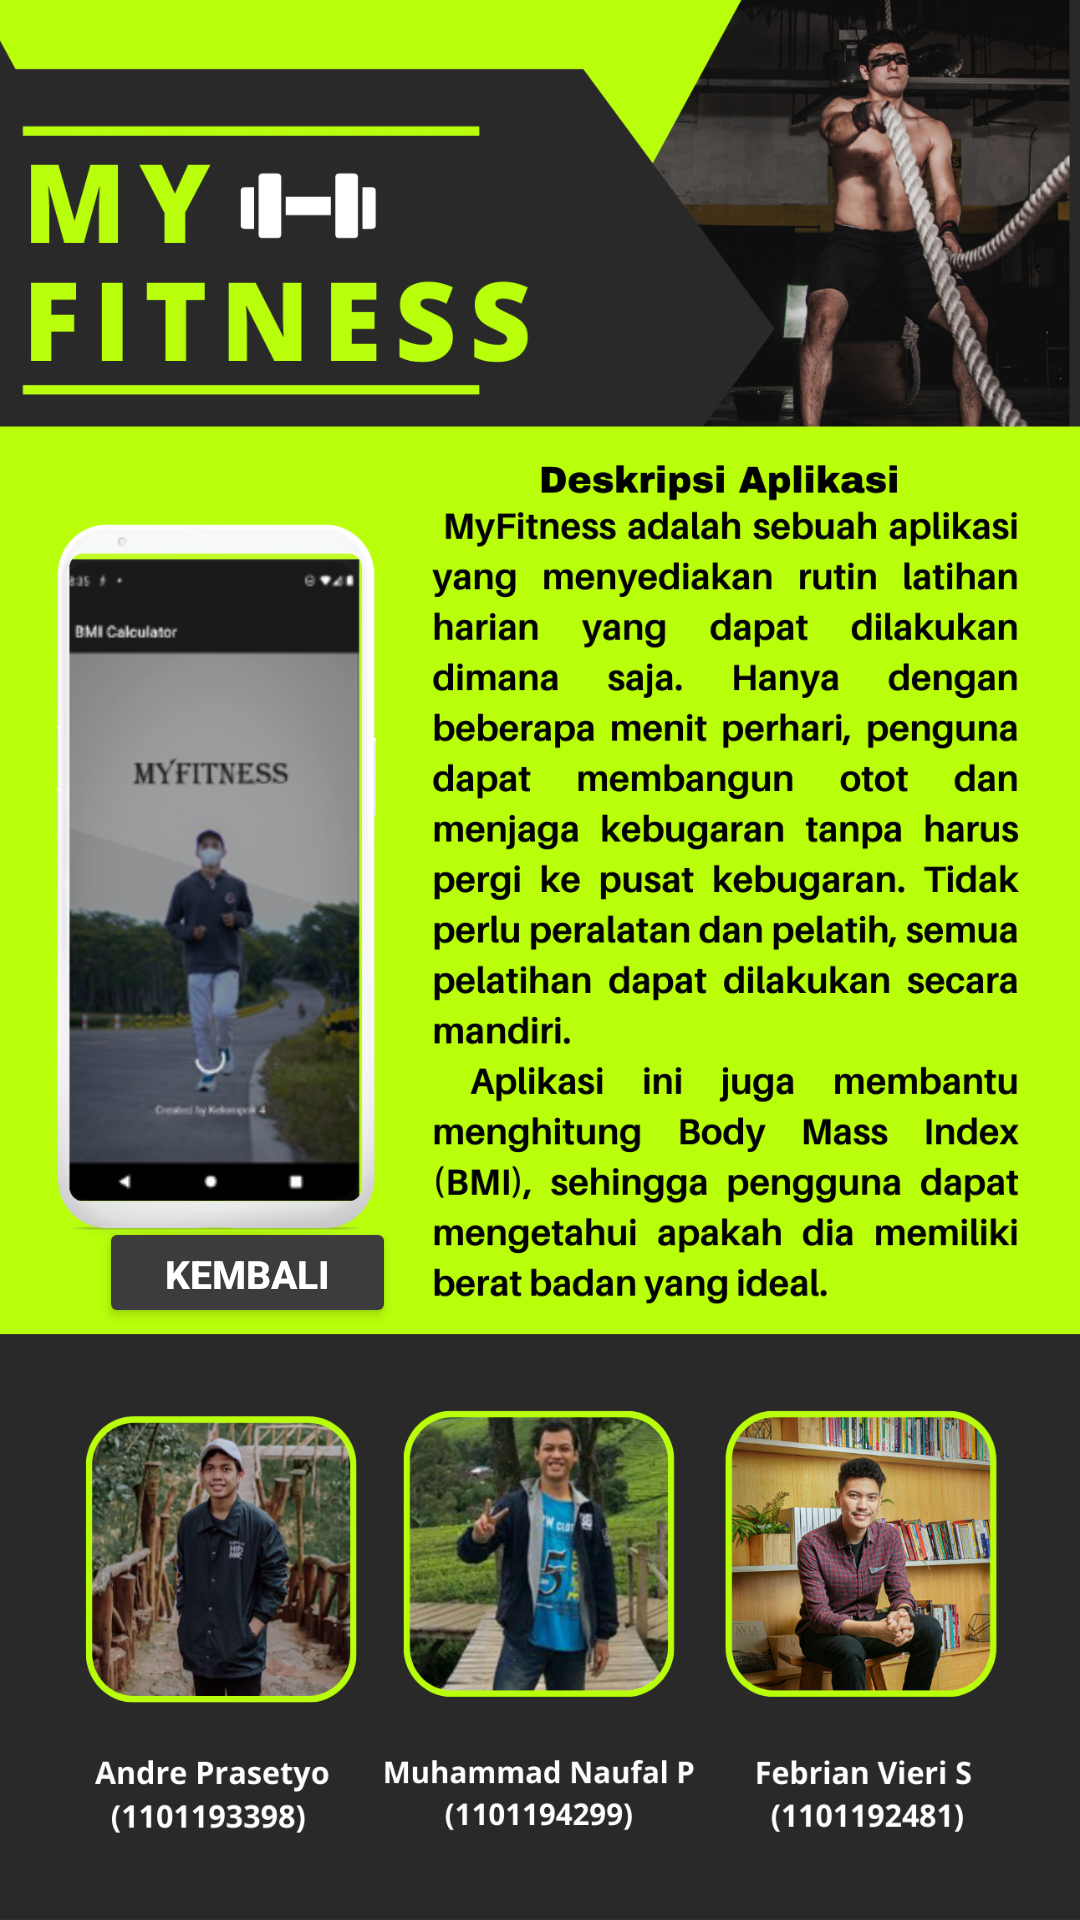

Reconstruct the res/layout file that produces this screen, plus the resources it refers to.
<!-- AndroidManifest.xml: application theme Theme.BMICalculator -->
<!-- res/layout/activity_about.xml -->
<?xml version="1.0" encoding="utf-8"?>
<androidx.constraintlayout.widget.ConstraintLayout xmlns:android="http://schemas.android.com/apk/res/android"
    xmlns:app="http://schemas.android.com/apk/res-auto"
    xmlns:tools="http://schemas.android.com/tools"
    android:layout_width="match_parent"
    android:layout_height="match_parent"
    android:background="@drawable/myfitnes"
    tools:context=".about">

    <Button
        android:id="@+id/back"
        android:layout_width="99dp"
        android:layout_height="37dp"
        android:layout_alignParentStart="true"
        android:layout_alignParentEnd="true"
        android:layout_alignParentBottom="true"
        android:layout_marginStart="33dp"
        android:layout_marginEnd="145dp"
        android:layout_marginBottom="25dp"
        android:text="KEMBALI"
        android:textSize="13dp"
        android:textColor="@color/white"
        android:textStyle="bold"
        app:backgroundTint="@color/abutua"
        app:layout_constraintBottom_toBottomOf="parent"
        app:layout_constraintEnd_toEndOf="parent"
        app:layout_constraintHorizontal_bias="0.0"
        app:layout_constraintStart_toStartOf="parent"
        app:layout_constraintTop_toTopOf="parent"
        app:layout_constraintVertical_bias="0.702" />

</androidx.constraintlayout.widget.ConstraintLayout>
<!-- resources referenced by this layout -->
<resources>
  <color name="abutua">#3C3C3C</color>
  <color name="white">#FFFFFFFF</color>
  <!-- drawable myfitnes: jpg bitmap (drawable-v24, 1043872 bytes) -->
  <style name="Theme.BMICalculator" parent="Theme.MaterialComponents.DayNight.DarkActionBar">
          
          <item name="colorPrimary">@color/black</item>
          <item name="colorPrimaryVariant">@color/black</item>
          <item name="colorOnPrimary">@color/white</item>
          
          <item name="colorSecondary">#DFDFDF</item>
          <item name="colorSecondaryVariant">@color/teal_700</item>
          <item name="colorOnSecondary">@color/black</item>
          
          <item name="android:statusBarColor" tools:targetApi="l">@color/black</item>
          
      </style>
  <color name="black">#FF000000</color>
  <color name="teal_700">#FF018786</color>
</resources>
